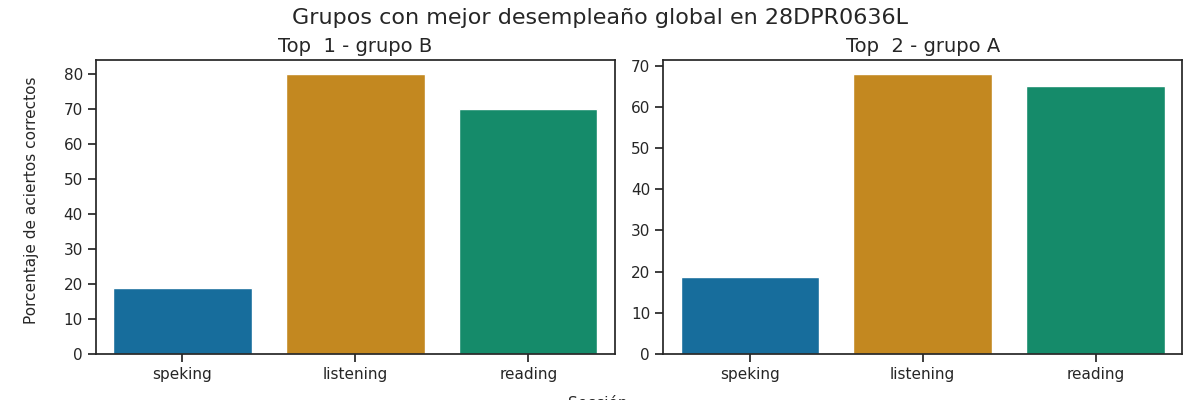

The data file committed next to this chart (first rows):
Top, Grupo, Porcentaje de aciertos correctos, Porcentaje de aciertos correctos para la…, Porcentaje de aciertos correctos para la…, Porcentaje de aciertos correctos para la…, Porcentaje de aciertos correctos para la…, Porcentaje de aciertos correctos para la…, Calificación promedio en los exámenes pa…, Calificación promedio en los exámenes pa…, Calificación promedio en los exámenes pa…, Calificación promedio en los exámenes pa…, Calificación promedio en los exámenes pa…, Promedio de aciertos en los exámenes par…, Promedio de aciertos en los exámenes par…, Promedio de aciertos en los exámenes par…, Promedio de aciertos en los exámenes par…, Promedio de aciertos en los exámenes par…
1, B, 56.25, 80.0, 70.0, 12.5, 25.0, 18.75, A2, A1 +, A1, A1, A1, 20, 28, 1, 2, 1
2, A, 50.58, 68.0, 65.0, 12.5, 25.0, 18.75, A2 -, A1 +, A1, A1, A1, 17, 26, 1, 2, 2
